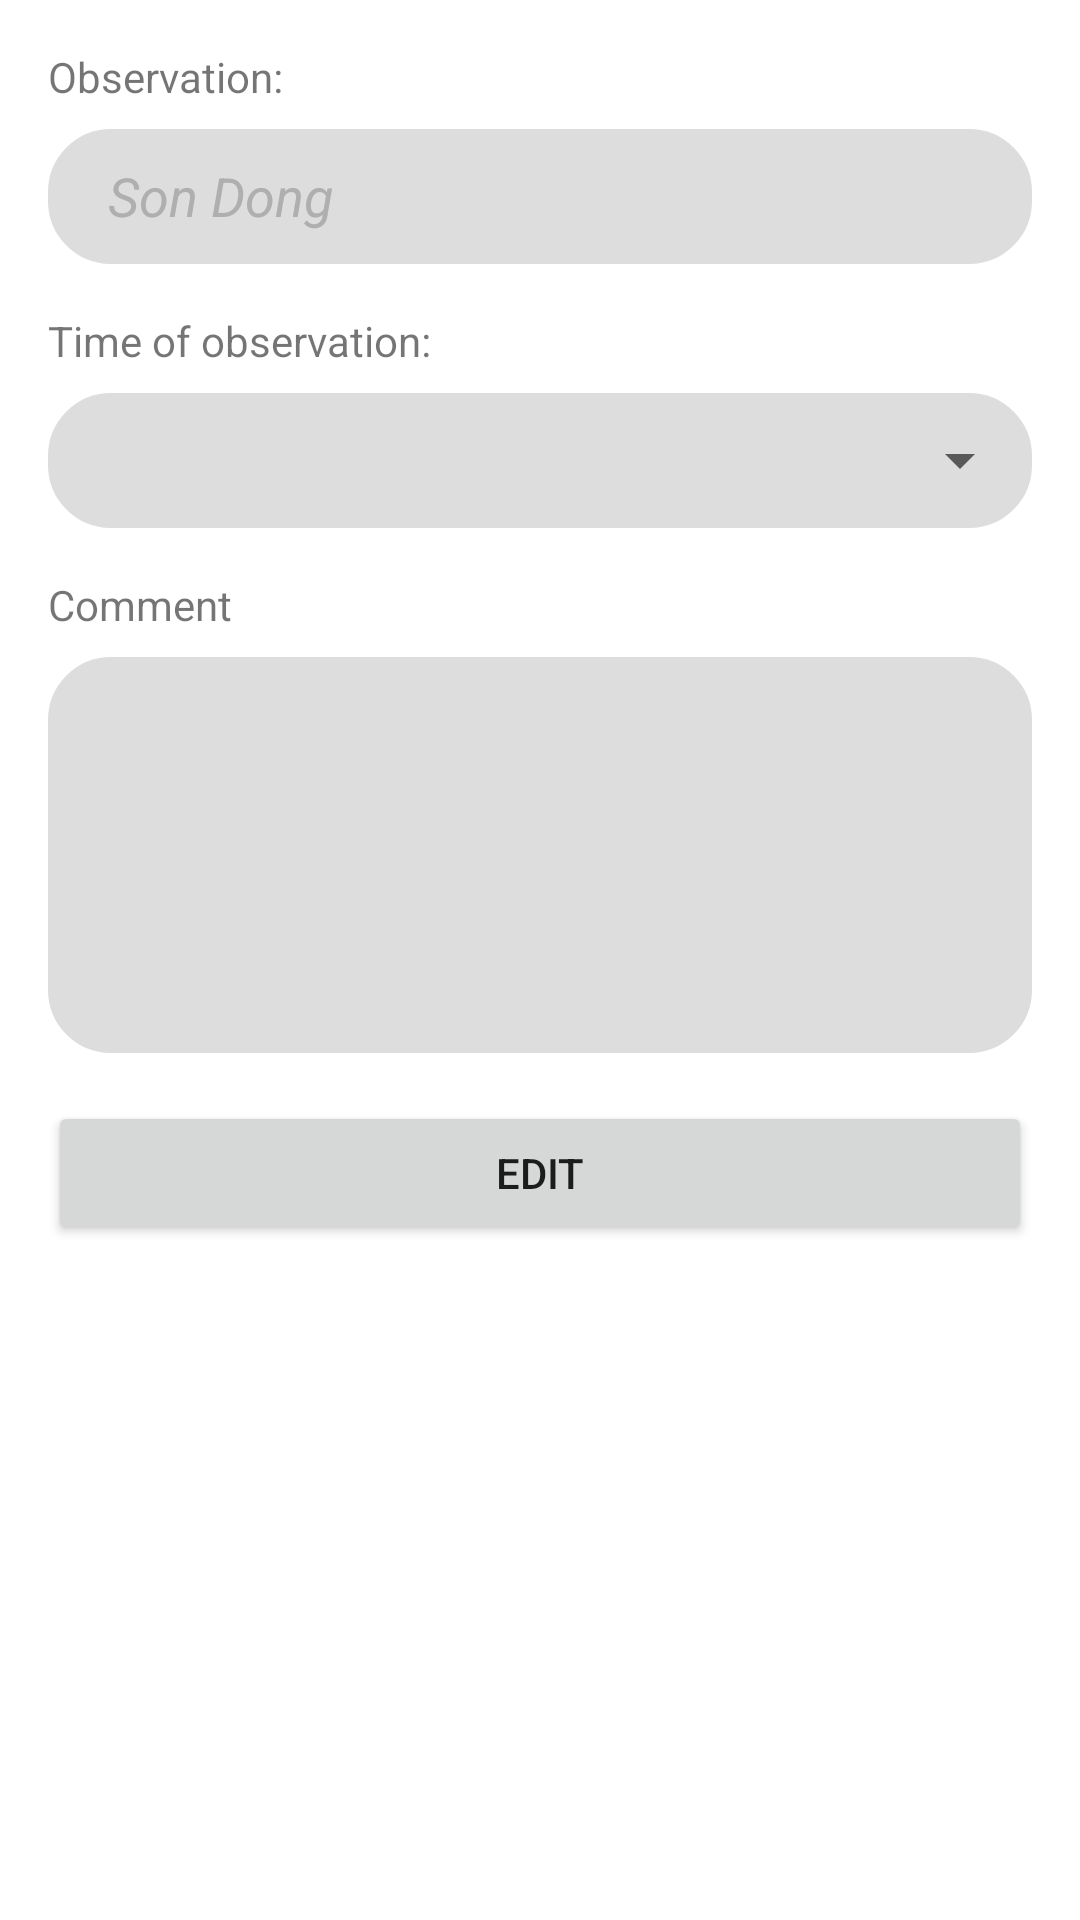

This screen was rendered from an Android layout file. Write that file and the resources it references.
<!-- AndroidManifest.xml: application theme Theme.HikeApplication -->
<!-- res/layout/activity_edit_observation.xml -->
<?xml version="1.0" encoding="utf-8"?>
<androidx.constraintlayout.widget.ConstraintLayout xmlns:android="http://schemas.android.com/apk/res/android"
    xmlns:app="http://schemas.android.com/apk/res-auto"
    xmlns:tools="http://schemas.android.com/tools"
    android:layout_width="match_parent"
    android:layout_height="match_parent">

    <TextView
        android:id="@+id/textView3"
        android:layout_width="wrap_content"
        android:layout_height="19dp"
        android:layout_marginStart="16dp"
        android:layout_marginTop="16dp"
        android:text="@string/observation"
        app:layout_constraintStart_toStartOf="parent"
        app:layout_constraintTop_toTopOf="parent" />

    <EditText
        android:id="@+id/observation"
        android:layout_width="0dp"
        android:layout_height="45dp"
        android:layout_marginTop="8dp"
        android:layout_marginEnd="16dp"
        android:background="@drawable/border_input"
        android:ems="10"
        android:hint="Son Dong"
        android:inputType="textMultiLine"
        android:gravity="top|left"
        android:lines="20"
        android:minLines="5"
        android:scrollHorizontally="false"
        android:scrollbars="vertical"
        android:keyboardNavigationCluster="true"
        android:paddingLeft="20dp"
        android:paddingRight="20dp"
        android:textColorHint="#AFAFAF"
        android:textStyle="italic"
        app:layout_constraintEnd_toEndOf="parent"
        app:layout_constraintStart_toStartOf="@+id/textView3"
        app:layout_constraintTop_toBottomOf="@+id/textView3" />

    <TextView
        android:id="@+id/textView5"
        android:layout_width="wrap_content"
        android:layout_height="wrap_content"
        android:layout_marginTop="16dp"
        android:text="@string/time_of_observation"
        app:layout_constraintStart_toStartOf="@+id/observation"
        app:layout_constraintTop_toBottomOf="@+id/observation" />

    <Button
        android:id="@+id/dateTimeButton"
        style="?android:spinnerStyle"
        android:layout_width="0dp"
        android:layout_height="45dp"
        android:keyboardNavigationCluster="true"
        android:paddingLeft="20dp"
        android:paddingRight="20dp"
        app:layout_constraintBottom_toBottomOf="@+id/dateObservation"
        app:layout_constraintEnd_toEndOf="@+id/dateObservation"
        app:layout_constraintStart_toStartOf="@+id/dateObservation"
        app:layout_constraintTop_toTopOf="@+id/dateObservation" />

    <EditText
        android:id="@+id/dateObservation"
        android:layout_width="0dp"
        android:layout_height="45dp"
        android:layout_marginTop="8dp"
        android:background="@drawable/border_input"
        android:ems="10"
        android:focusable="false"
        android:focusableInTouchMode="false"
        android:focusedByDefault="false"
        android:keyboardNavigationCluster="true"
        android:paddingLeft="20dp"
        android:paddingRight="20dp"
        android:textColorHint="#AFAFAF"
        android:textStyle="italic"
        app:layout_constraintEnd_toEndOf="@+id/observation"
        app:layout_constraintStart_toStartOf="@+id/textView5"
        app:layout_constraintTop_toBottomOf="@+id/textView5" />

    <TextView
        android:id="@+id/textView6"
        android:layout_width="wrap_content"
        android:layout_height="19dp"
        android:layout_marginTop="16dp"
        android:text="@string/comment"
        app:layout_constraintStart_toStartOf="@+id/textView5"
        app:layout_constraintTop_toBottomOf="@+id/dateObservation" />

    <EditText
        android:id="@+id/comment"
        android:layout_width="0dp"
        android:layout_height="132dp"
        android:layout_marginTop="8dp"
        android:background="@drawable/border_input"
        android:ems="10"
        android:gravity="top|left"
        android:inputType="textMultiLine"
        android:lines="20"
        android:minLines="5"
        android:scrollbars="vertical"
        android:scrollHorizontally="false"
        android:keyboardNavigationCluster="true"
        android:paddingLeft="20dp"
        android:paddingRight="20dp"
        android:textColorHint="#AFAFAF"
        android:textStyle="italic"
        app:layout_constraintEnd_toEndOf="@+id/dateObservation"
        app:layout_constraintStart_toStartOf="@+id/textView6"
        app:layout_constraintTop_toBottomOf="@+id/textView6"
        tools:ignore="RtlHardcoded" />

    <Button
        android:id="@+id/editObservation"
        android:layout_width="0dp"
        android:layout_height="wrap_content"
        android:layout_marginStart="16dp"
        android:layout_marginTop="16dp"
        android:layout_marginEnd="16dp"
        android:text="@string/edit_observation"
        app:layout_constraintEnd_toEndOf="parent"
        app:layout_constraintStart_toStartOf="parent"
        app:layout_constraintTop_toBottomOf="@+id/comment" />

</androidx.constraintlayout.widget.ConstraintLayout>
<!-- resources referenced by this layout -->
<resources>
  <!-- drawable border_input (drawable) -->
  <?xml version="1.0" encoding="utf-8"?>
  <shape xmlns:android="http://schemas.android.com/apk/res/android">
      
      <solid android:color="@color/grey">
  
      </solid>
  
      <stroke android:width="2dp"
          android:color="@color/grey">
  
      </stroke>
  
      <padding
          android:bottom="10dp"
          android:top="10dp"
          android:left="10dp"
          android:right="10dp" />
  
  
      <corners android:radius="20dp">
  
      </corners>
  
  
  </shape>
  <string name="comment">Comment</string>
  <string name="edit_observation">Edit</string>
  <string name="observation">Observation:</string>
  <string name="time_of_observation">Time of observation:</string>
  <style name="Theme.HikeApplication" parent="Theme.MaterialComponents.DayNight.DarkActionBar">
          
          <item name="colorPrimary">@color/purple_500</item>
          <item name="colorPrimaryVariant">@color/purple_700</item>
          <item name="colorOnPrimary">@color/white</item>
          
          <item name="colorSecondary">@color/teal_200</item>
          <item name="colorSecondaryVariant">@color/teal_700</item>
          <item name="colorOnSecondary">@color/black</item>
          
          <item name="android:statusBarColor">?attr/colorPrimaryVariant</item>
          
      </style>
  <color name="grey">#FFDDDDDD</color>
  <color name="purple_500">#FF6200EE</color>
  <color name="purple_700">#FF3700B3</color>
  <color name="white">#FFFFFFFF</color>
  <color name="teal_200">#FF03DAC5</color>
  <color name="teal_700">#FF018786</color>
  <color name="black">#FF000000</color>
</resources>
